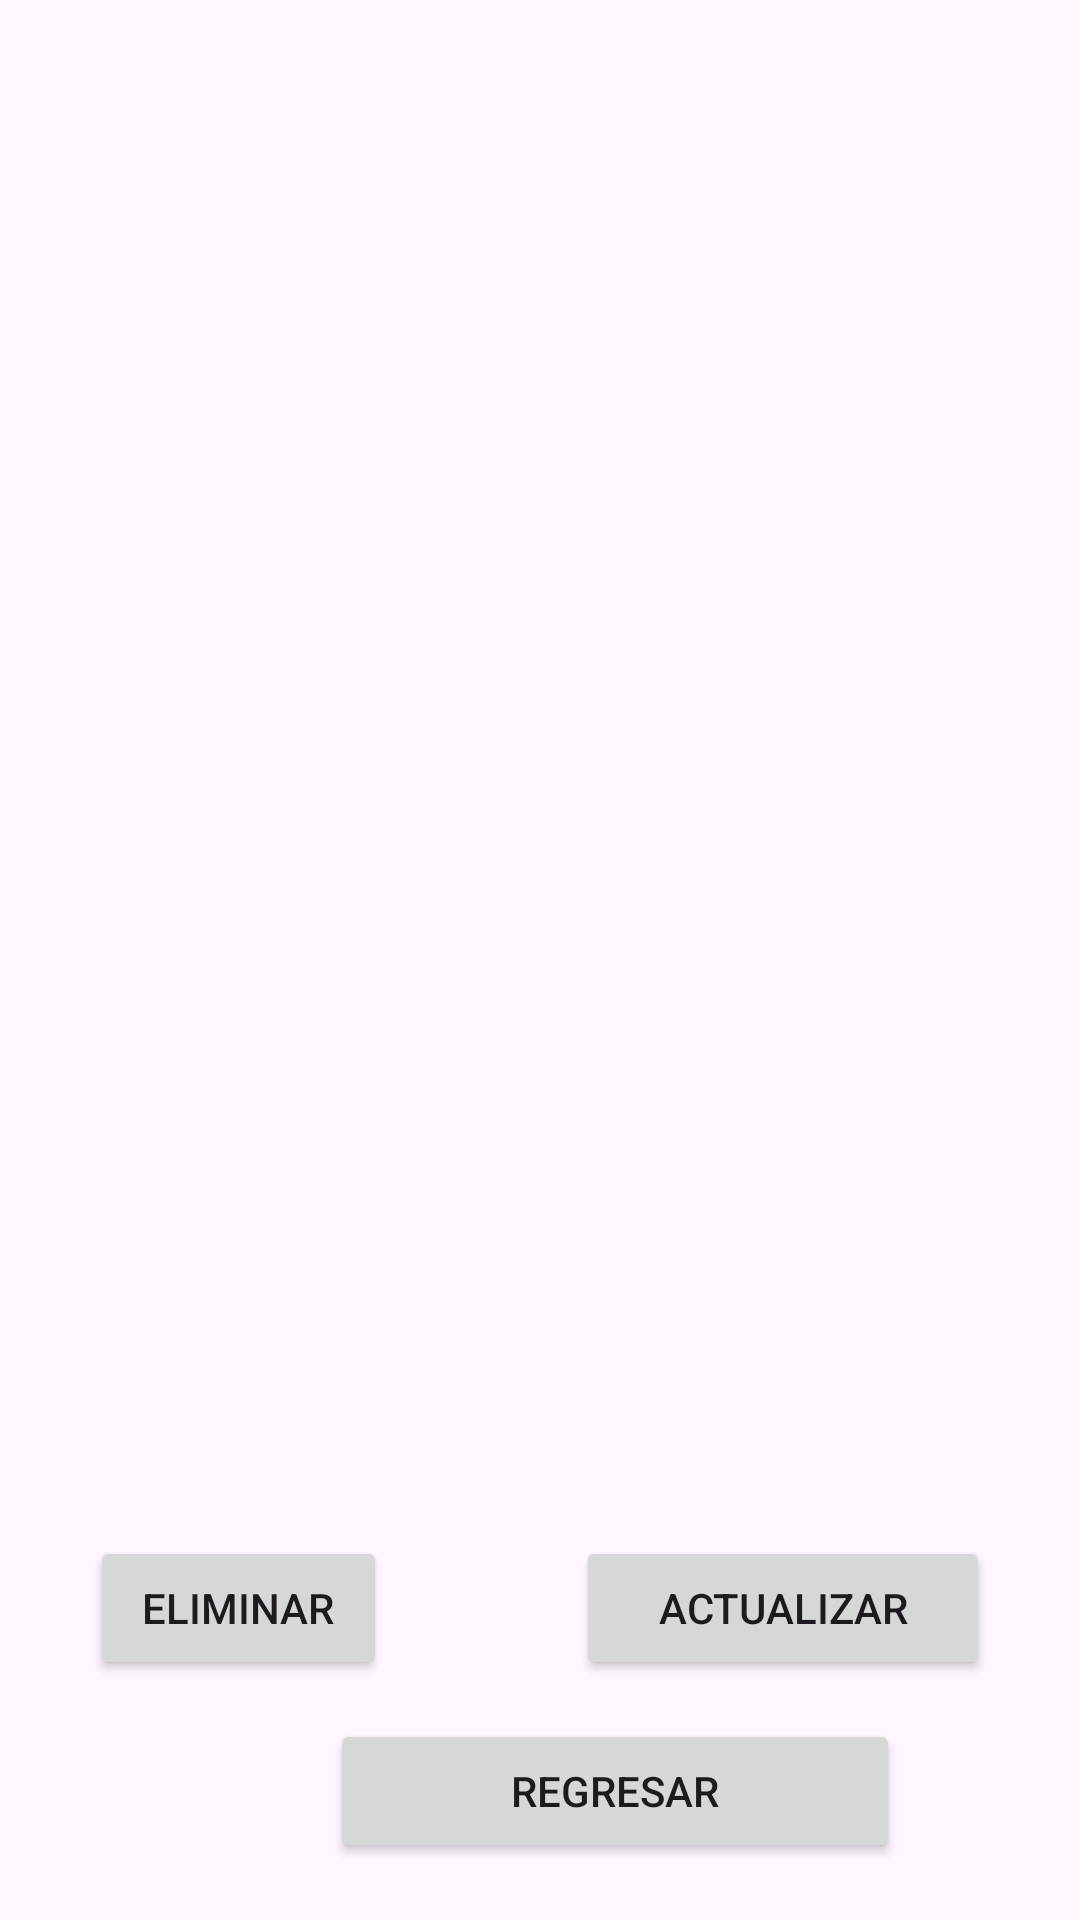

This screen was rendered from an Android layout file. Write that file and the resources it references.
<!-- AndroidManifest.xml: application theme Theme.Examen_3p_Movil1_Erick -->
<!-- res/layout/activity_eliminar_yactualizar.xml -->
<?xml version="1.0" encoding="utf-8"?>
<RelativeLayout xmlns:android="http://schemas.android.com/apk/res/android"
    android:layout_width="match_parent"
    android:layout_height="match_parent">


    <androidx.recyclerview.widget.RecyclerView
        android:id="@+id/recyclerViewEntrevistas"
        android:layout_width="match_parent"
        android:layout_height="596dp"
        android:padding="8dp" />

    <Button
        android:id="@+id/btnRegresar"
        android:layout_width="190dp"
        android:layout_height="wrap_content"
        android:layout_alignParentBottom="true"
        android:layout_marginLeft="110dp"
        android:layout_marginTop="16dp"
        android:layout_marginBottom="19dp"
        android:text="Regresar" />

    <Button
        android:id="@+id/btnEliminar"
        android:layout_width="138dp"
        android:layout_height="wrap_content"
        android:layout_alignParentStart="true"
        android:layout_alignParentBottom="true"
        android:layout_marginStart="30dp"
        android:layout_marginEnd="63dp"
        android:layout_marginBottom="80dp"
        android:layout_toStartOf="@+id/btnActualizar"
        android:text="Eliminar" />

    <Button
        android:id="@+id/btnActualizar"
        android:layout_width="138dp"
        android:layout_height="wrap_content"
        android:layout_alignParentEnd="true"
        android:layout_alignParentBottom="true"
        android:layout_marginEnd="30dp"
        android:layout_marginBottom="80dp"
        android:text="Actualizar" />

</RelativeLayout>
<!-- resources referenced by this layout -->
<resources>
  <style name="Theme.Examen_3p_Movil1_Erick" parent="Base.Theme.Examen_3p_Movil1_Erick" />
  <style name="Base.Theme.Examen_3p_Movil1_Erick" parent="Theme.Material3.DayNight.NoActionBar">
          
          
      </style>
</resources>
